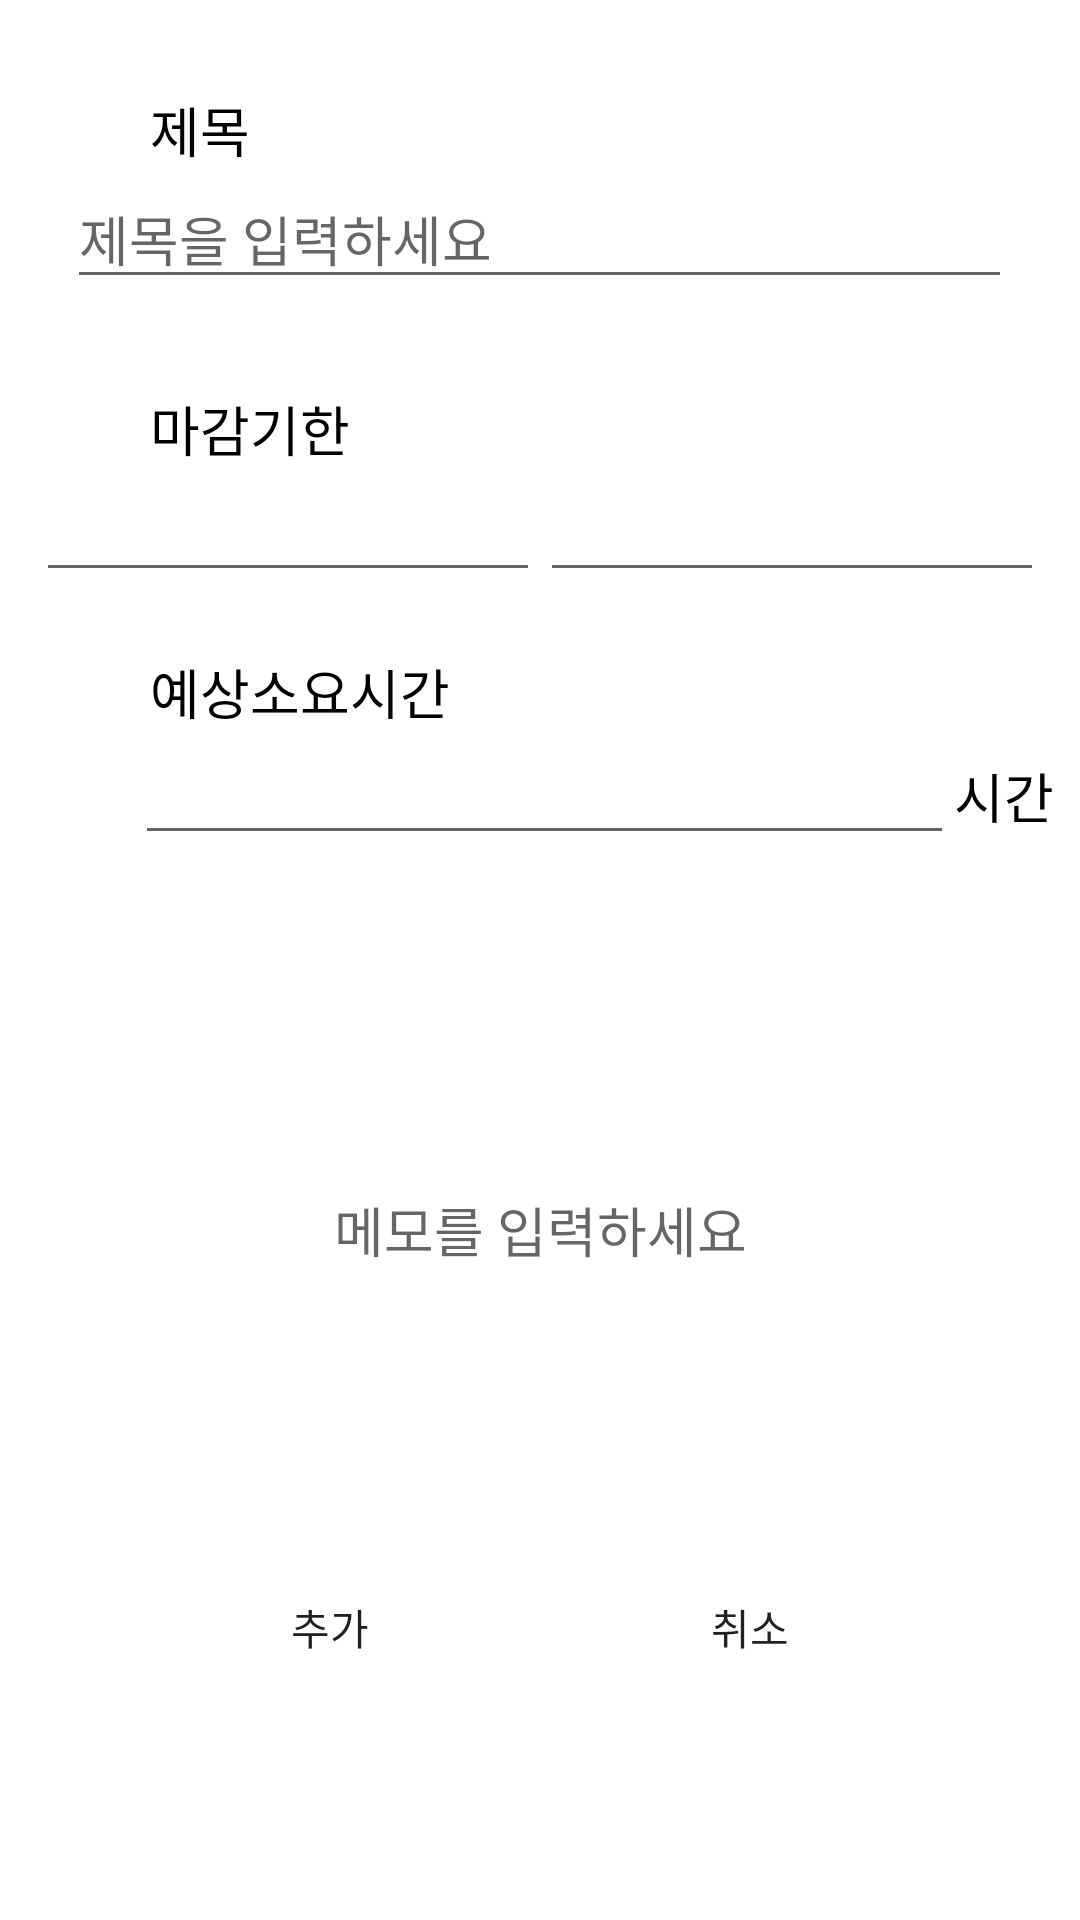

The Android layout XML behind this screen, and the referenced resources:
<!-- AndroidManifest.xml: application theme Theme.AppCompat.Light.NoActionBar -->
<!-- res/layout/fragment_add_job.xml -->
<?xml version="1.0" encoding="utf-8"?>
<LinearLayout xmlns:android="http://schemas.android.com/apk/res/android"
    xmlns:app="http://schemas.android.com/apk/res-auto"
    xmlns:tools="http://schemas.android.com/tools"
    android:layout_width="match_parent"
    android:layout_height="match_parent"
    android:background="#FFFFFF"
    android:orientation="vertical"
    tools:context=".AddJobFragment">


    <LinearLayout
        android:layout_width="match_parent"
        android:layout_height="wrap_content"
        android:layout_marginTop="30dp"
        android:gravity="center"
        android:orientation="vertical">

        <TextView
            android:layout_width="wrap_content"
            android:layout_height="wrap_content"
            android:layout_gravity="start"
            android:layout_marginLeft="50dp"
            android:text="제목"
            android:textColor="#000000"
            android:textSize="18sp" />

        <EditText
            android:id="@+id/job_title"
            android:layout_width="wrap_content"
            android:layout_height="wrap_content"
            android:ems="15"
            android:hint="제목을 입력하세요"
            android:inputType="textPersonName"
            android:textColor="#000000" />
    </LinearLayout>

    <LinearLayout
        android:layout_width="match_parent"
        android:layout_height="wrap_content"
        android:layout_marginTop="30dp"
        android:gravity="center"
        android:orientation="vertical">

        <TextView
            android:id="@+id/textView2"
            android:layout_width="wrap_content"
            android:layout_height="wrap_content"
            android:layout_gravity="start"
            android:layout_marginLeft="50dp"
            android:layout_marginRight="20dp"
            android:text="마감기한"
            android:textColor="#000000"
            android:textSize="18sp" />

        <LinearLayout
            android:layout_width="match_parent"
            android:layout_height="match_parent"
            android:gravity="center"
            android:orientation="horizontal">

            <EditText
                android:id="@+id/job_date"
                android:layout_width="wrap_content"
                android:layout_height="wrap_content"
                android:clickable="true"
                android:editable="false"
                android:ems="8"
                android:focusable="false" />

            <EditText
                android:id="@+id/job_time"
                android:layout_width="wrap_content"
                android:layout_height="wrap_content"
                android:clickable="true"
                android:editable="false"
                android:ems="8"
                android:focusable="false" />
        </LinearLayout>

    </LinearLayout>

    <LinearLayout
        android:layout_width="match_parent"
        android:layout_height="wrap_content"
        android:layout_marginTop="20dp"
        android:gravity="center"
        android:orientation="vertical">

        <TextView
            android:id="@+id/textView4"
            android:layout_width="wrap_content"
            android:layout_height="wrap_content"
            android:layout_gravity="start"
            android:layout_marginLeft="50dp"
            android:layout_marginRight="20dp"
            android:text="예상소요시간"
            android:textColor="#000000"
            android:textSize="18sp" />

        <LinearLayout
            android:layout_width="match_parent"
            android:layout_height="match_parent"
            android:layout_gravity="start"
            android:layout_marginLeft="45dp"
            android:orientation="horizontal">

            <EditText
                android:id="@+id/require_time"
                android:layout_width="wrap_content"
                android:layout_height="wrap_content"
                android:ems="13"
                android:inputType="number" />

            <TextView
                android:layout_width="wrap_content"
                android:layout_height="wrap_content"
                android:text="시간"
                android:textColor="#000000"
                android:textSize="18sp" />
        </LinearLayout>

    </LinearLayout>

    <LinearLayout
        android:layout_width="match_parent"
        android:layout_height="wrap_content"
        android:orientation="vertical">

        <EditText
            android:id="@+id/editText7"
            android:layout_width="350dp"
            android:layout_height="150dp"
            android:layout_gravity="center"
            android:layout_marginTop="50dp"
            android:background="@drawable/edittext_border"
            android:ems="10"
            android:gravity="center"
            android:hint="메모를 입력하세요"
            android:inputType="textPersonName" />
    </LinearLayout>

    <LinearLayout
        android:layout_width="match_parent"
        android:layout_height="wrap_content"
        android:layout_marginTop="35dp"
        android:gravity="center"
        android:orientation="horizontal">

        <Button
            android:id="@+id/add_job_button"
            android:layout_width="90dp"
            android:layout_height="45dp"
            android:layout_marginRight="50dp"
            android:background="@drawable/button"
            android:text="추가" />

        <Button
            android:id="@+id/button4"
            android:layout_width="90dp"
            android:layout_height="45dp"
            android:background="@drawable/button"
            android:text="취소" />
    </LinearLayout>
</LinearLayout>
<!-- resources referenced by this layout -->
<resources>

</resources>
